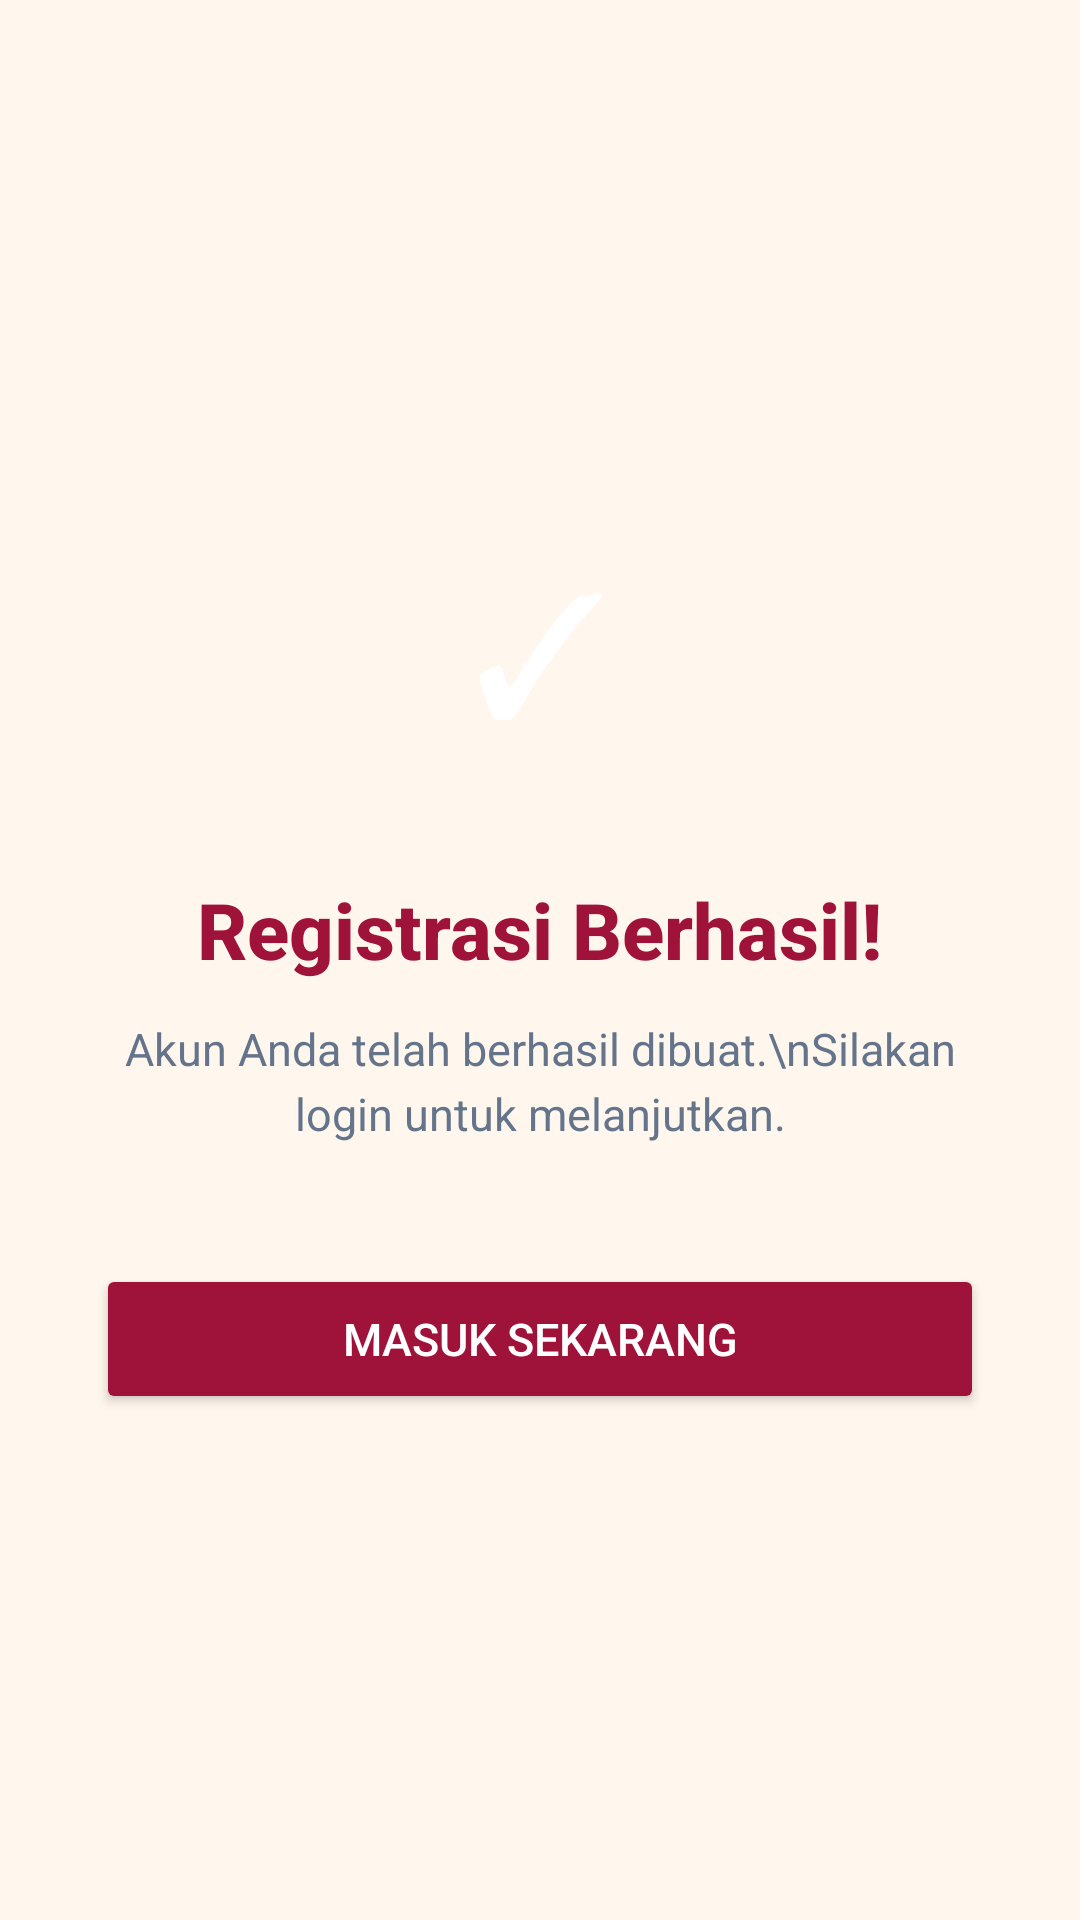

Here is an Android app screen rendered from its layout file. Give the layout XML and the strings, colors and styles it references.
<!-- AndroidManifest.xml: application theme Theme.VTRChitato -->
<!-- res/layout/activity_registrasi_sukses.xml -->
<?xml version="1.0" encoding="utf-8"?>
<LinearLayout xmlns:android="http://schemas.android.com/apk/res/android"
    android:layout_width="match_parent"
    android:layout_height="match_parent"
    android:orientation="vertical"
    android:gravity="center"
    android:padding="32dp"
    android:background="@color/surface_canvas">

    
    <TextView
        android:layout_width="96dp"
        android:layout_height="96dp"
        android:text="✓"
        android:textSize="56sp"
        android:textColor="@color/white"
        android:gravity="center"
        android:background="@drawable/bg_success_circle" />

    <TextView
        android:layout_width="wrap_content"
        android:layout_height="wrap_content"
        android:layout_marginTop="28dp"
        android:text="Registrasi Berhasil!"
        android:textColor="@color/brand_primary"
        android:textSize="26sp"
        android:textStyle="bold"
        android:fontFamily="sans-serif-medium" />

    <TextView
        android:layout_width="wrap_content"
        android:layout_height="wrap_content"
        android:layout_marginTop="12dp"
        android:text="Akun Anda telah berhasil dibuat.\nSilakan login untuk melanjutkan."
        android:textColor="@color/text_secondary"
        android:textSize="15sp"
        android:gravity="center"
        android:lineSpacingExtra="4dp" />

    <Button
        android:id="@+id/btnGoLogin"
        android:layout_width="match_parent"
        android:layout_height="50dp"
        android:layout_marginTop="40dp"
        android:backgroundTint="@color/brand_primary"
        android:text="Masuk Sekarang"
        android:textColor="@color/white"
        android:textSize="15sp" />

</LinearLayout>
<!-- resources referenced by this layout -->
<resources>
  <color name="brand_primary">#9F1239</color>
  <color name="surface_canvas">#FFF7ED</color>
  <color name="text_secondary">#64748B</color>
  <color name="white">#FFFFFFFF</color>
  <style name="Theme.VTRChitato" parent="Base.Theme.VTRChitato" />
  <style name="Base.Theme.VTRChitato" parent="Theme.Material3.DayNight.NoActionBar">
          
          <item name="colorPrimary">@color/brand_primary</item>
          <item name="colorOnPrimary">@color/white</item>
          <item name="colorSecondary">@color/brand_secondary</item>
          <item name="colorOnSecondary">@color/white</item>
          <item name="android:windowBackground">@color/surface_canvas</item>
          <item name="android:statusBarColor">@color/brand_primary_dark</item>
      </style>
  <color name="brand_secondary">#F59E0B</color>
  <color name="brand_primary_dark">#881337</color>
</resources>
